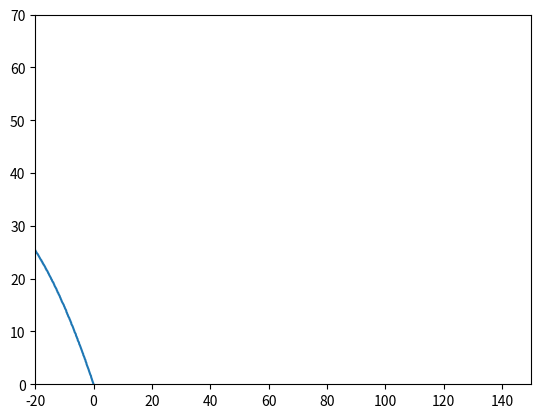

This figure's Python source:
import matplotlib.pyplot as plt
import random
import math
import numpy as np

Gravity = 9.8

v0_km = random.randint(80, 130)
v0_m = v0_km * 1000 / 3600
angle = random.randint(1, 170)
print('v0_km : ', round(v0_m, 1), ", angle : ", angle)

radian = math.radians(angle)
sin = math.sin(radian)
cos = math.cos(radian)

t2 = (2 * v0_m * sin) / Gravity
times = np.arange(0, t2+0.1, 0.01)

ball_pos = []
xs = []
ys = []

for t in times :
    temp = []
    x = v0_m * cos * t                              
    y = v0_m * sin * t - 0.5 * Gravity * t * t

    if y < 0 :
        break
    else :
        xs.append(round(x, 1))
        ys.append(round(y, 1))
        # temp = [round(x, 1), round(y, 1)]
        # ball_pos.append(temp)

# print("xs : ", xs)
# print("ys : ", ys)

# plt.figure(figsize=(60, 100))
plt.xlim(-20, 150)
plt.ylim(0, 70)
plt.plot(xs, ys)
plt.show()